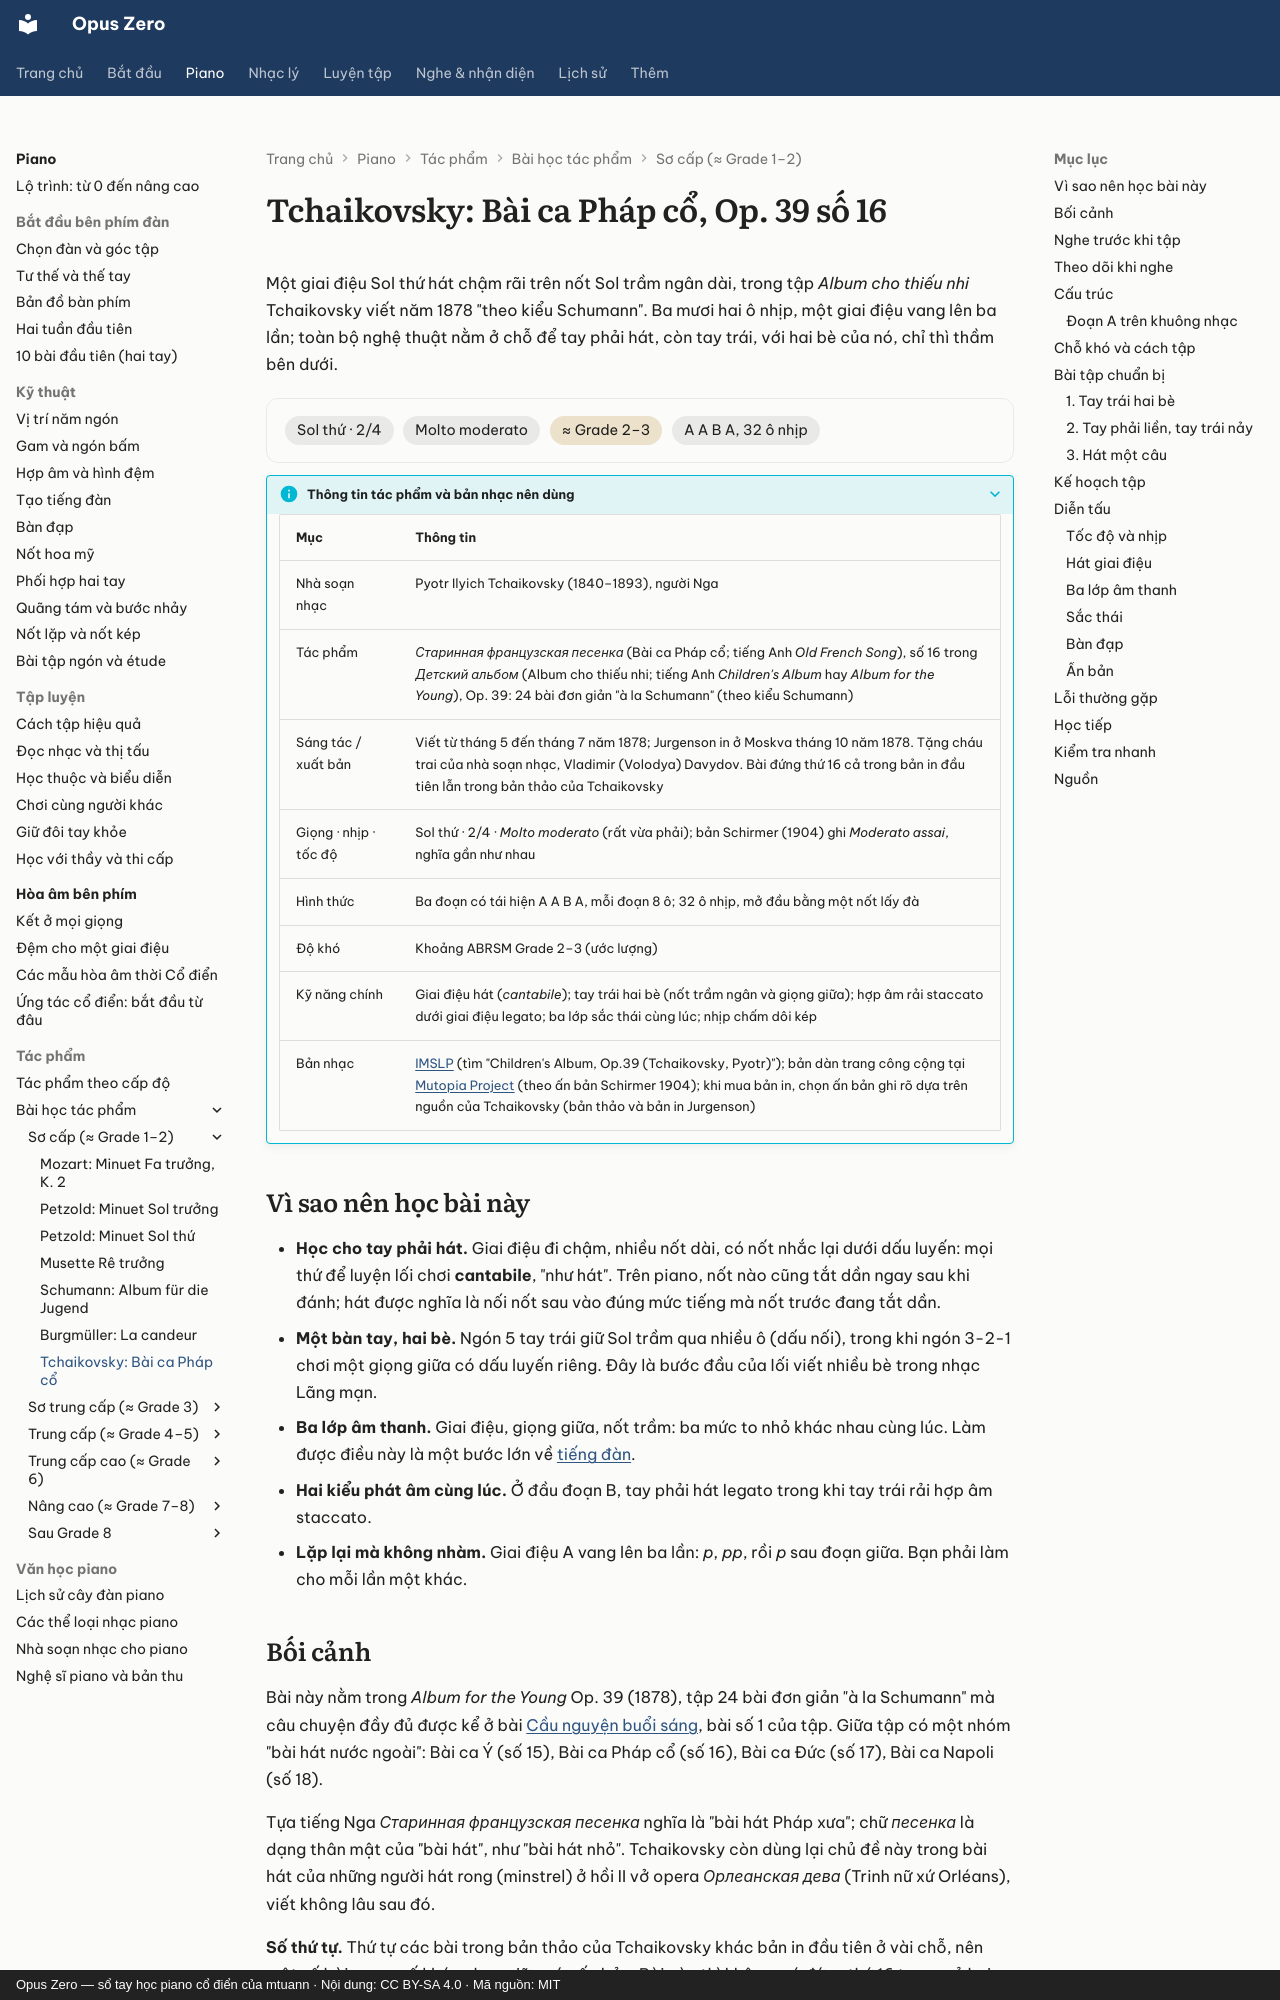

repository: mtuann/opus-zero · page: piano/tac-pham/tchaikovsky-bai-ca-phap-co/index.html · generator: mkdocs · copyright: Opus Zero — sổ tay học piano cổ điển của mtuann · Nội dung: CC BY-SA 4.0 · Mã nguồn: MIT

# Tchaikovsky: Bài ca Pháp cổ, Op. 39 số 16

Một giai điệu Sol thứ hát chậm rãi trên nốt Sol trầm ngân dài, trong tập *Album cho thiếu nhi* Tchaikovsky viết năm 1878 "theo kiểu Schumann". Ba mươi hai ô nhịp, một giai điệu vang lên ba lần; toàn bộ nghệ thuật nằm ở chỗ để tay phải hát, còn tay trái, với hai bè của nó, chỉ thì thầm bên dưới.

<div class="oz-piece" markdown>
<span class="oz-chip">Sol thứ · 2/4</span> <span class="oz-chip">Molto moderato</span> <span class="oz-chip oz-chip--level">≈ Grade 2–3</span> <span class="oz-chip">A A B A, 32 ô nhịp</span>
</div>

??? info oz-piece-info "Thông tin tác phẩm và bản nhạc nên dùng"

    | Mục | Thông tin |
    |---|---|
    | Nhà soạn nhạc | Pyotr Ilyich Tchaikovsky (1840–1893), người Nga |
    | Tác phẩm | *Старинная французская песенка* (Bài ca Pháp cổ; tiếng Anh *Old French Song*), số 16 trong *Детский альбом* (Album cho thiếu nhi; tiếng Anh *Children's Album* hay *Album for the Young*), Op. 39: 24 bài đơn giản "à la Schumann" (theo kiểu Schumann) |
    | Sáng tác / xuất bản | Viết từ tháng 5 đến tháng 7 năm 1878; Jurgenson in ở Moskva tháng 10 năm 1878. Tặng cháu trai của nhà soạn nhạc, Vladimir (Volodya) Davydov. Bài đứng thứ 16 cả trong bản in đầu tiên lẫn trong bản thảo của Tchaikovsky |
    | Giọng · nhịp · tốc độ | Sol thứ · 2/4 · *Molto moderato* (rất vừa phải); bản Schirmer (1904) ghi *Moderato assai*, nghĩa gần như nhau |
    | Hình thức | Ba đoạn có tái hiện A A B A, mỗi đoạn 8 ô; 32 ô nhịp, mở đầu bằng một nốt lấy đà |
    | Độ khó | Khoảng ABRSM Grade 2–3 (ước lượng) |
    | Kỹ năng chính | Giai điệu hát (*cantabile*); tay trái hai bè (nốt trầm ngân và giọng giữa); hợp âm rải staccato dưới giai điệu legato; ba lớp sắc thái cùng lúc; nhịp chấm dôi kép |
    | Bản nhạc | [IMSLP](https://imslp.org/) (tìm "Children's Album, Op.39 (Tchaikovsky, Pyotr)"); bản dàn trang công cộng tại [Mutopia Project](https://www.mutopiaproject.org/) (theo ấn bản Schirmer 1904); khi mua bản in, chọn ấn bản ghi rõ dựa trên nguồn của Tchaikovsky (bản thảo và bản in Jurgenson) |

## Vì sao nên học bài này

- **Học cho tay phải hát.** Giai điệu đi chậm, nhiều nốt dài, có nốt nhắc lại dưới dấu luyến: mọi thứ để luyện lối chơi **cantabile**, "như hát". Trên piano, nốt nào cũng tắt dần ngay sau khi đánh; hát được nghĩa là nối nốt sau vào đúng mức tiếng mà nốt trước đang tắt dần.
- **Một bàn tay, hai bè.** Ngón 5 tay trái giữ Sol trầm qua nhiều ô (dấu nối), trong khi ngón 3-2-1 chơi một giọng giữa có dấu luyến riêng. Đây là bước đầu của lối viết nhiều bè trong nhạc Lãng mạn.
- **Ba lớp âm thanh.** Giai điệu, giọng giữa, nốt trầm: ba mức to nhỏ khác nhau cùng lúc. Làm được điều này là một bước lớn về [tiếng đàn](../tieng-dan.md).
- **Hai kiểu phát âm cùng lúc.** Ở đầu đoạn B, tay phải hát legato trong khi tay trái rải hợp âm staccato.
- **Lặp lại mà không nhàm.** Giai điệu A vang lên ba lần: *p*, *pp*, rồi *p* sau đoạn giữa. Bạn phải làm cho mỗi lần một khác.
